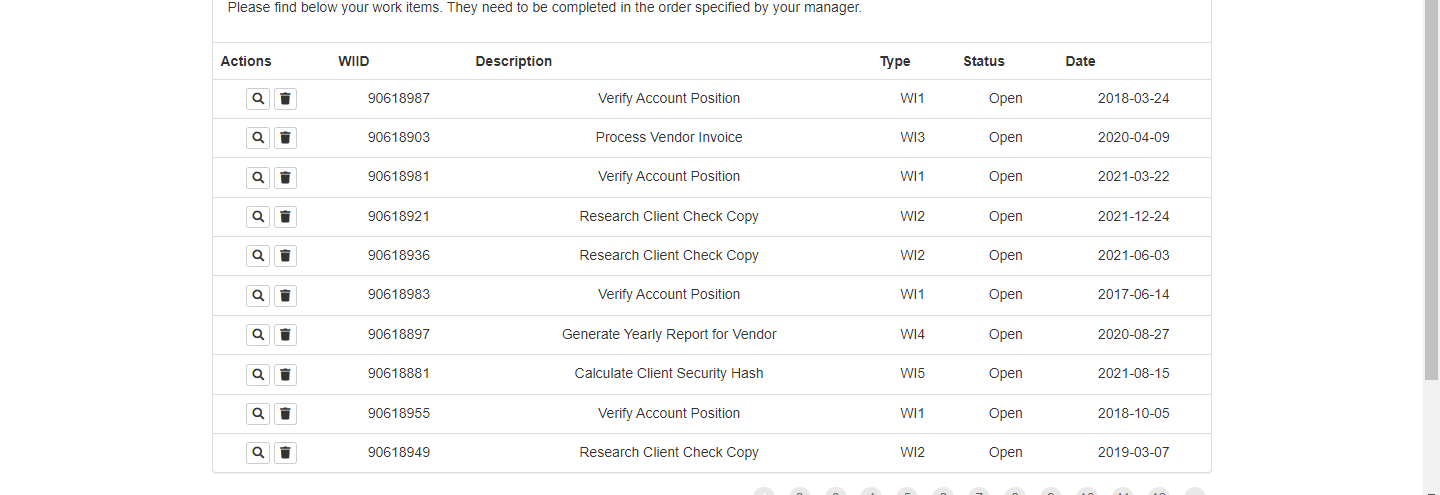
Task: Processo em Branco
Workflow: Extração de dados

Step 1: get-text from the table in window 'ACME System 1 - Work Items' (chrome.exe)
